Run: headless pygame with SDL's dummy video driver; simulated clock (each Clock.tick advances the game by its frame time, no real sleeping); random seed 0; keys injected as events and as key.get_pressed() state; no mouse input.
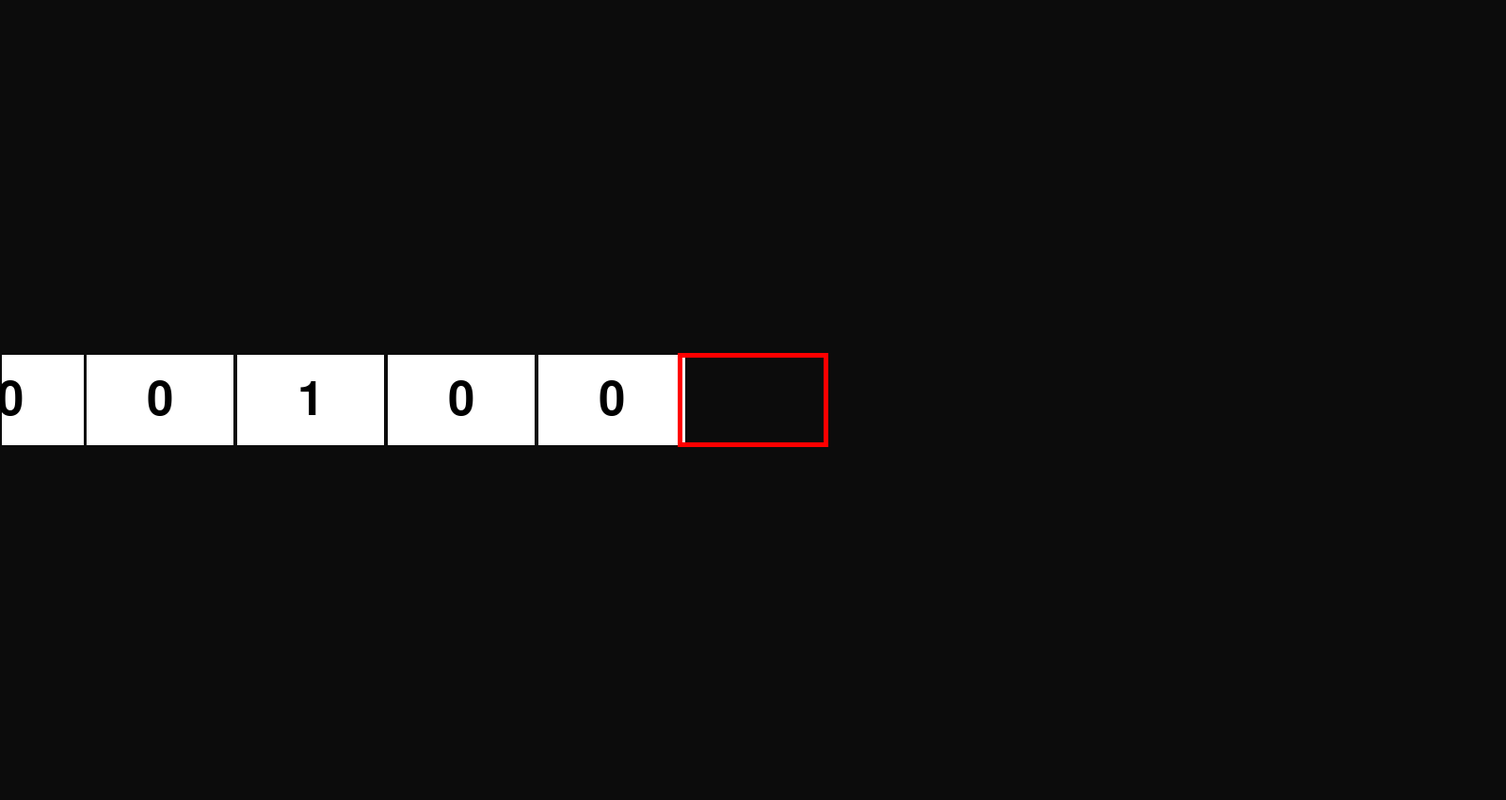
Frame 1 of 4 · flips 1–60 · no input
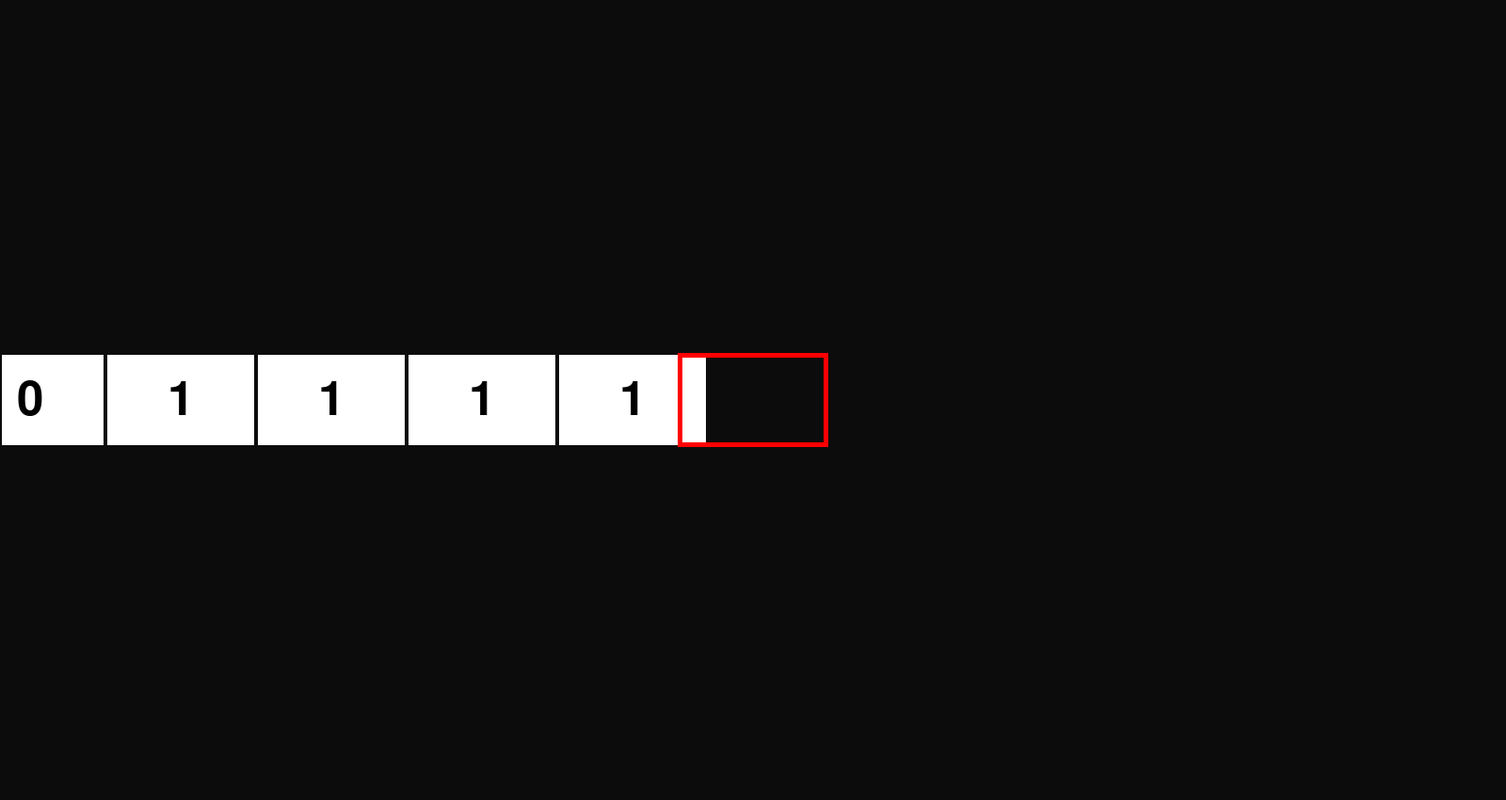
Frame 2 of 4 · flips 61–180 · tapped SPACE, RETURN · held RIGHT (→), D
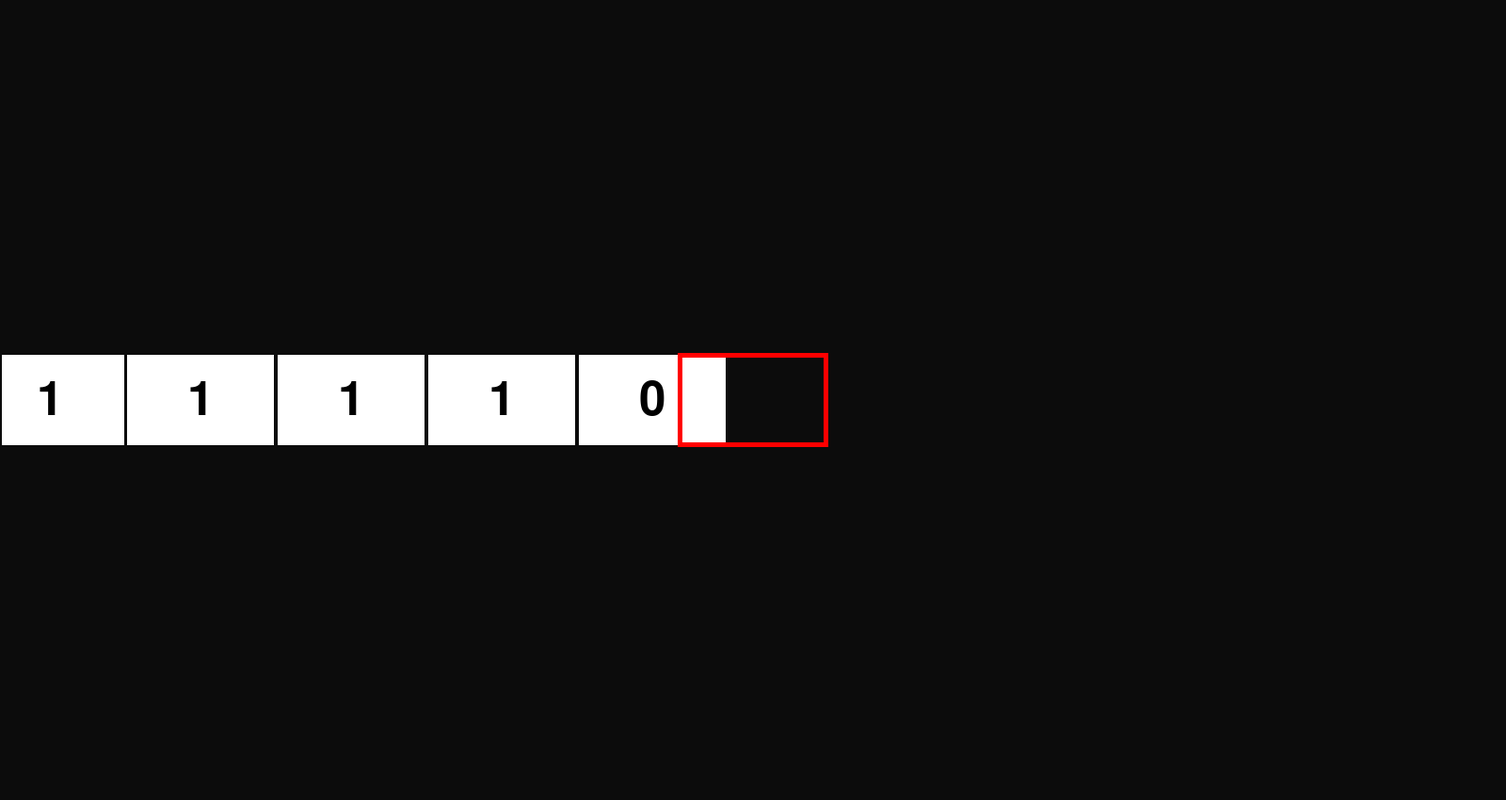
Frame 3 of 4 · flips 181–300 · held DOWN (↓), S
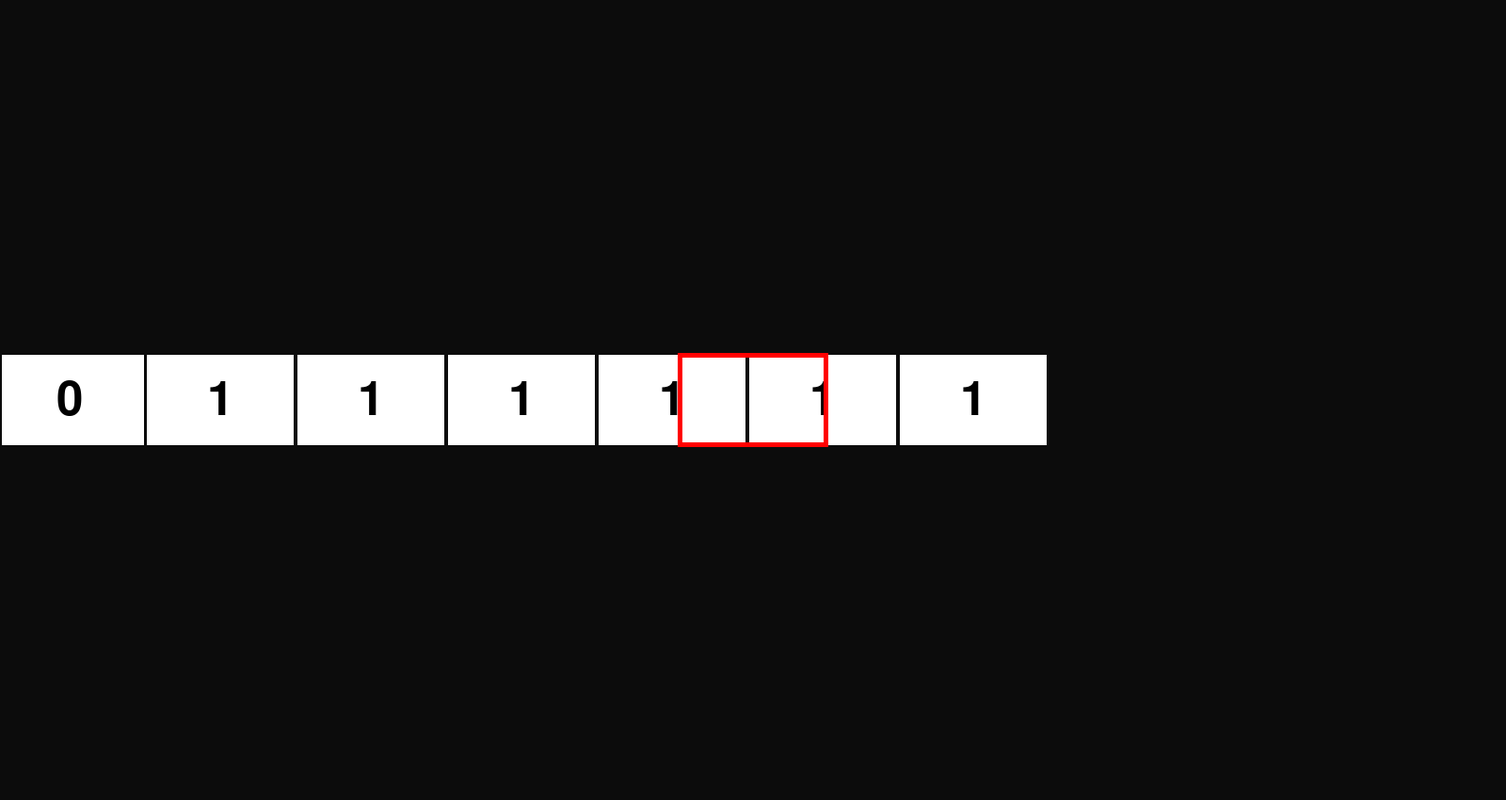
Frame 4 of 4 · flips 301–420 · held LEFT (←), A, UP (↑), W

The pygame program that drew these frames:

import pygame as p
import time

# Constants
WINDOW_WIDTH = 1600
WINDOW_HEIGHT = 850
FPS = 60
FONT_SIZE = 75
STATE_FONT_SIZE = 45
SLIDE_DURATION = 0.5
DELAY = 0.5
TAPE_SHIFT = -0.5
BG_COLOR = (12, 12, 12)
TAPE_TXT_COLOR = (0, 0, 0)
WHITE = (255, 255, 255)
BLUE = (0, 0, 255)
GREEN = (0, 255, 0)
HIGHLIGHT_COLOR = (255, 0, 0)
TAPE_LENGTH = 6
INITIAL_TAPE = [0] * TAPE_LENGTH
INITIAL_HEAD_POSITION = TAPE_LENGTH // 2

# Turing Machine Logic
TURING_MACHINE_CODE = {
    'q0': {
        0: ('q1', 1, 1),
        1: ('H', 1, 1),
    },
    'q1': {
        0: ('q2', 0, 1),
        1: ('q1', 1, 1),
    },
    'q2': {
        0: ('q2', 1, -1),
        1: ('q0', 1, -1),
    },
    'H': {
        0: ('H', 0, 0),
        1: ('H', 1, 0),
    },
}

class TuringMachine:
    def __init__(self, tape, head_position, transitions):
        self.tape = tape
        self.head_position = head_position
        self.transitions = transitions
        self.current_state = 'q0'

    def step(self):
        if self.current_state == 'H':
            return False
        if self.head_position < 0:
            self.tape.insert(0, 0)
            self.head_position = 0
        elif self.head_position >= len(self.tape):
            self.tape.append(0)
        current_value = self.tape[self.head_position]
        next_state, write_value, move_direction = self.transitions[self.current_state][current_value]
        self.tape[self.head_position] = write_value
        self.head_position += move_direction
        self.current_state = next_state
        return True

def draw_tape(screen, font, tape, center_index, offset_x=0):
    cell_width = WINDOW_WIDTH // 10
    total_offset = (TAPE_SHIFT * cell_width) + offset_x
    start_index = max(0, center_index - 5)
    end_index = min(len(tape), center_index + 6)
    for i, tape_index in enumerate(range(start_index, end_index)):
        x = i * cell_width + (WINDOW_WIDTH // 2 - 5 * cell_width) + total_offset
        value = tape[tape_index]
        rect = p.draw.rect(screen, WHITE, (x, WINDOW_HEIGHT // 2 - 50, cell_width, 100))
        p.draw.rect(screen, BG_COLOR, rect, 2)
        text = font.render(str(value), True, TAPE_TXT_COLOR)
        screen.blit(text, (x + cell_width // 2 - text.get_width() // 2,
                           WINDOW_HEIGHT // 2 - 50 + 50 - text.get_height() // 2))
    highlight_x = WINDOW_WIDTH // 2 - cell_width // 2
    highlight_rect = p.Rect(highlight_x, WINDOW_HEIGHT // 2 - 50, cell_width, 100)
    p.draw.rect(screen, HIGHLIGHT_COLOR, highlight_rect, 5)

def draw_state(screen, font, state):
    text = font.render(f"State: {state}", True, BLUE)
    bg_rect = p.Rect(WINDOW_WIDTH // 2 - text.get_width() // 2 - 10, 10,
                     text.get_width() + 20, text.get_height() + 10)
    p.draw.rect(screen, WHITE, bg_rect)
    screen.blit(text, (bg_rect.x + 10, bg_rect.y + 5))

def animate_slide(screen, font, tape, center_index, direction, duration):
    if direction == 0:
        return
    cell_width = WINDOW_WIDTH // 10
    total_offset = direction * cell_width
    frames = int(duration * FPS)
    for frame in range(frames):
        offset_x = total_offset * (frame / frames)
        screen.fill(BG_COLOR)
        draw_tape(screen, font, tape, center_index, -offset_x)
        p.display.flip()
        p.time.Clock().tick(FPS)

def main():
    p.init()
    screen = p.display.set_mode((WINDOW_WIDTH, WINDOW_HEIGHT))
    p.display.set_caption("Turing Machine Simulation")
    font = p.font.SysFont(None, FONT_SIZE)
    stat_font = p.font.SysFont(None, STATE_FONT_SIZE)

    tape = INITIAL_TAPE[:]
    head_position = INITIAL_HEAD_POSITION
    turing_machine = TuringMachine(tape, head_position, TURING_MACHINE_CODE)

    running = True
    working = True
    delay = DELAY

    while running:
        for event in p.event.get():
            if event.type == p.QUIT:
                running = False
        old_head_position = turing_machine.head_position
        if working:
            working = turing_machine.step()
        direction = turing_machine.head_position - old_head_position

        animate_slide(screen, font, turing_machine.tape, old_head_position, direction, SLIDE_DURATION)
        screen.fill(BG_COLOR)
        draw_tape(screen, font, turing_machine.tape, turing_machine.head_position)
        draw_state(screen, stat_font, turing_machine.current_state)
        p.display.flip()
        time.sleep(delay)

    p.quit()

if __name__ == "__main__":
    main()
